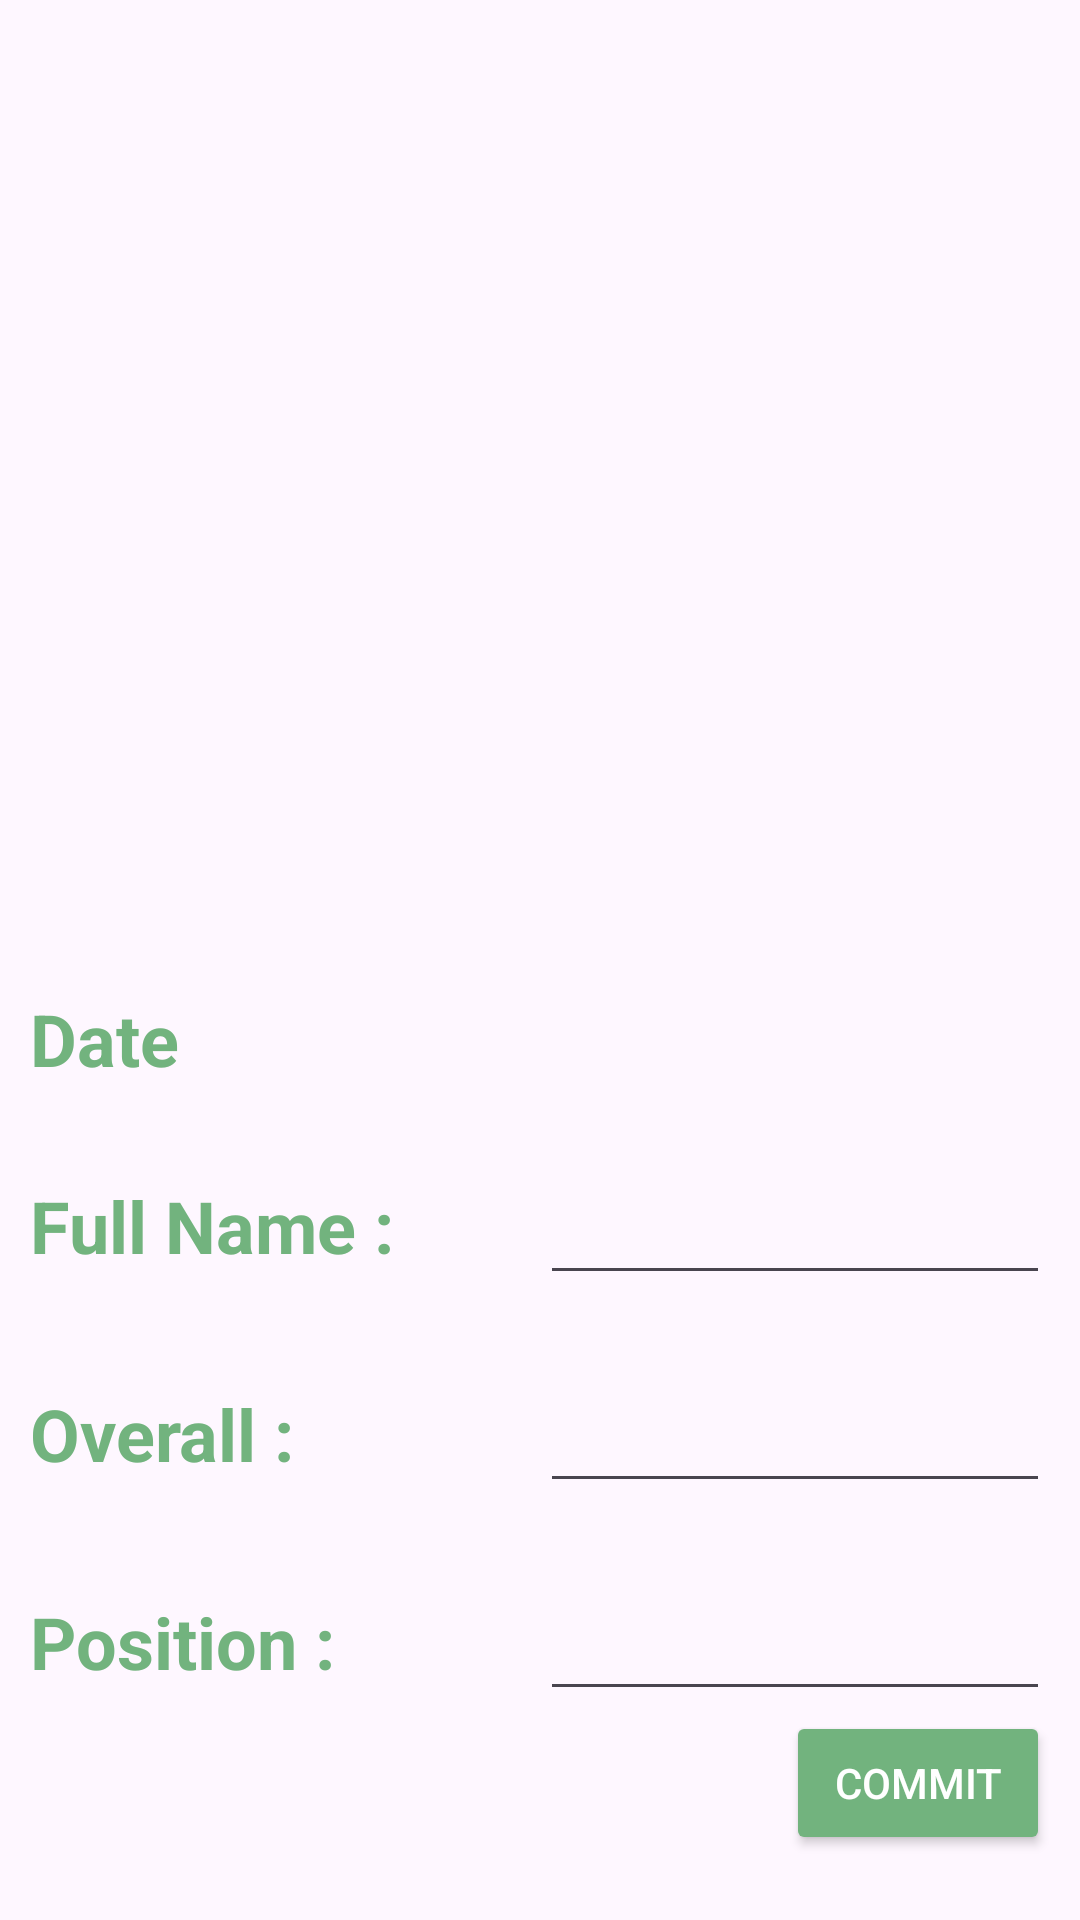

Android layout source for this screen:
<!-- AndroidManifest.xml: application theme Theme.FootballerManager -->
<!-- res/layout/fragment_second.xml -->
<?xml version="1.0" encoding="utf-8"?>
<ScrollView xmlns:android="http://schemas.android.com/apk/res/android"
    xmlns:app="http://schemas.android.com/apk/res-auto"
    xmlns:tools="http://schemas.android.com/tools"
    android:layout_width="match_parent"
    android:layout_height="match_parent"
    tools:context=".SecondFragment">
    <LinearLayout
        android:layout_width="match_parent"
        android:layout_height="wrap_content"
        android:orientation="vertical"
        android:padding="@dimen/_10dp" >
        <ImageView
            android:id="@+id/ivImage"
            android:layout_width="match_parent"
            android:layout_height="@dimen/_300dp"
            tools:src="@mipmap/ic_launcher"
            />
        <LinearLayout
            android:layout_width="match_parent"
            android:layout_height="wrap_content"
            android:layout_marginTop="@dimen/_20dp">
            <TextView
                android:layout_weight="1"
                android:layout_width="0dp"
                android:layout_height="wrap_content"
                android:textSize="@dimen/_24sp"
                android:textColor="@color/smooth_green"
                android:textStyle="bold"
                android:text="@string/date"
                />
            <TextView
                android:id="@+id/tvDate"
                android:layout_weight="1"
                android:layout_width="0dp"
                android:layout_height="wrap_content"
                android:textSize="@dimen/_24sp"
                tools:text="YYYY-MM-DD"
                />
            
        </LinearLayout>
        <LinearLayout
            android:layout_width="match_parent"
            android:layout_height="wrap_content"
            android:layout_marginTop="@dimen/_20dp">
            <TextView
                android:layout_weight="1"
                android:layout_width="0dp"
                android:layout_height="wrap_content"
                android:textSize="@dimen/_24sp"
                android:textColor="@color/smooth_green"
                android:textStyle="bold"
                android:text="@string/full_name"
                />
            <EditText
                android:id="@+id/etFullName"
                android:layout_weight="1"
                android:layout_width="0dp"
                android:layout_height="wrap_content"
                android:textSize="@dimen/_24sp"
                />

        </LinearLayout>

        <LinearLayout
            android:layout_width="match_parent"
            android:layout_height="wrap_content"
            android:layout_marginTop="@dimen/_20dp">
            <TextView
                android:layout_weight="1"
                android:layout_width="0dp"
                android:layout_height="wrap_content"
                android:textSize="@dimen/_24sp"
                android:textColor="@color/smooth_green"
                android:textStyle="bold"
                android:text="@string/overall"
                />
            <EditText
                android:id="@+id/etOverall"
                android:layout_weight="1"
                android:layout_width="0dp"
                android:layout_height="wrap_content"
                android:textSize="@dimen/_24sp"
                />

        </LinearLayout>
        <LinearLayout
            android:layout_width="match_parent"
            android:layout_height="wrap_content"
            android:layout_marginTop="@dimen/_20dp">
            <TextView
                android:layout_weight="1"
                android:layout_width="0dp"
                android:layout_height="wrap_content"
                android:textSize="@dimen/_24sp"
                android:textColor="@color/smooth_green"
                android:textStyle="bold"
                android:text="@string/position"
                />
            <EditText
                android:id="@+id/etPosition"
                android:layout_weight="1"
                android:layout_width="0dp"
                android:layout_height="wrap_content"
                android:textSize="@dimen/_24sp"
                />

        </LinearLayout>

        
        <Button
            android:id="@+id/btnCommit"
            android:layout_width="wrap_content"
            android:layout_height="wrap_content"
            android:layout_gravity="end"
            android:backgroundTint="?colorOnPrimary"
            android:text="@string/commit"
            android:textColor="@color/white"

            />
    </LinearLayout>


</ScrollView>
<!-- resources referenced by this layout -->
<resources>
  <color name="smooth_green">#72B37E</color>
  <color name="white">#FFFFFFFF</color>
  <dimen name="_10dp">10dp</dimen>
  <dimen name="_20dp">20dp</dimen>
  <dimen name="_24sp">24sp</dimen>
  <dimen name="_300dp">300dp</dimen>
  <!-- mipmap ic_launcher: webp bitmap (mipmap-hdpi, 7938 bytes) -->
  <string name="commit">Commit</string>
  <string name="date">Date</string>
  <string name="full_name">Full Name :</string>
  <string name="overall">Overall :</string>
  <string name="position">Position :</string>
  <style name="Theme.FootballerManager" parent="Base.Theme.FootballerManager" />
  <style name="Base.Theme.FootballerManager" parent="Theme.Material3.DayNight.NoActionBar">
          
          <item name="colorPrimary">@color/smooth_yellow</item>
          <item name="colorOnPrimary">@color/smooth_green</item>
          <item name="colorSecondary">@color/smooth_purple</item>
      </style>
  <color name="smooth_yellow">#E6F18C</color>
  <color name="smooth_purple">#555C78</color>
</resources>
